Labelled photos from "Dataset-Final", an image-classification folder in anw-hilmi/anwarul-hilmi. The possible labels are: cat, dog, elephant, horse, lion.

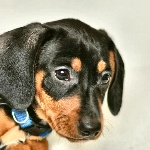
Label: dog

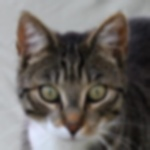
Label: cat

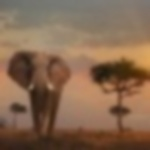
Label: elephant

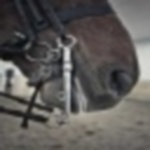
Label: horse

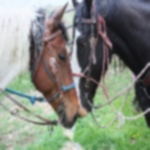
Label: horse

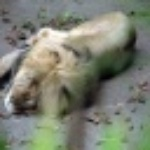
Label: lion
